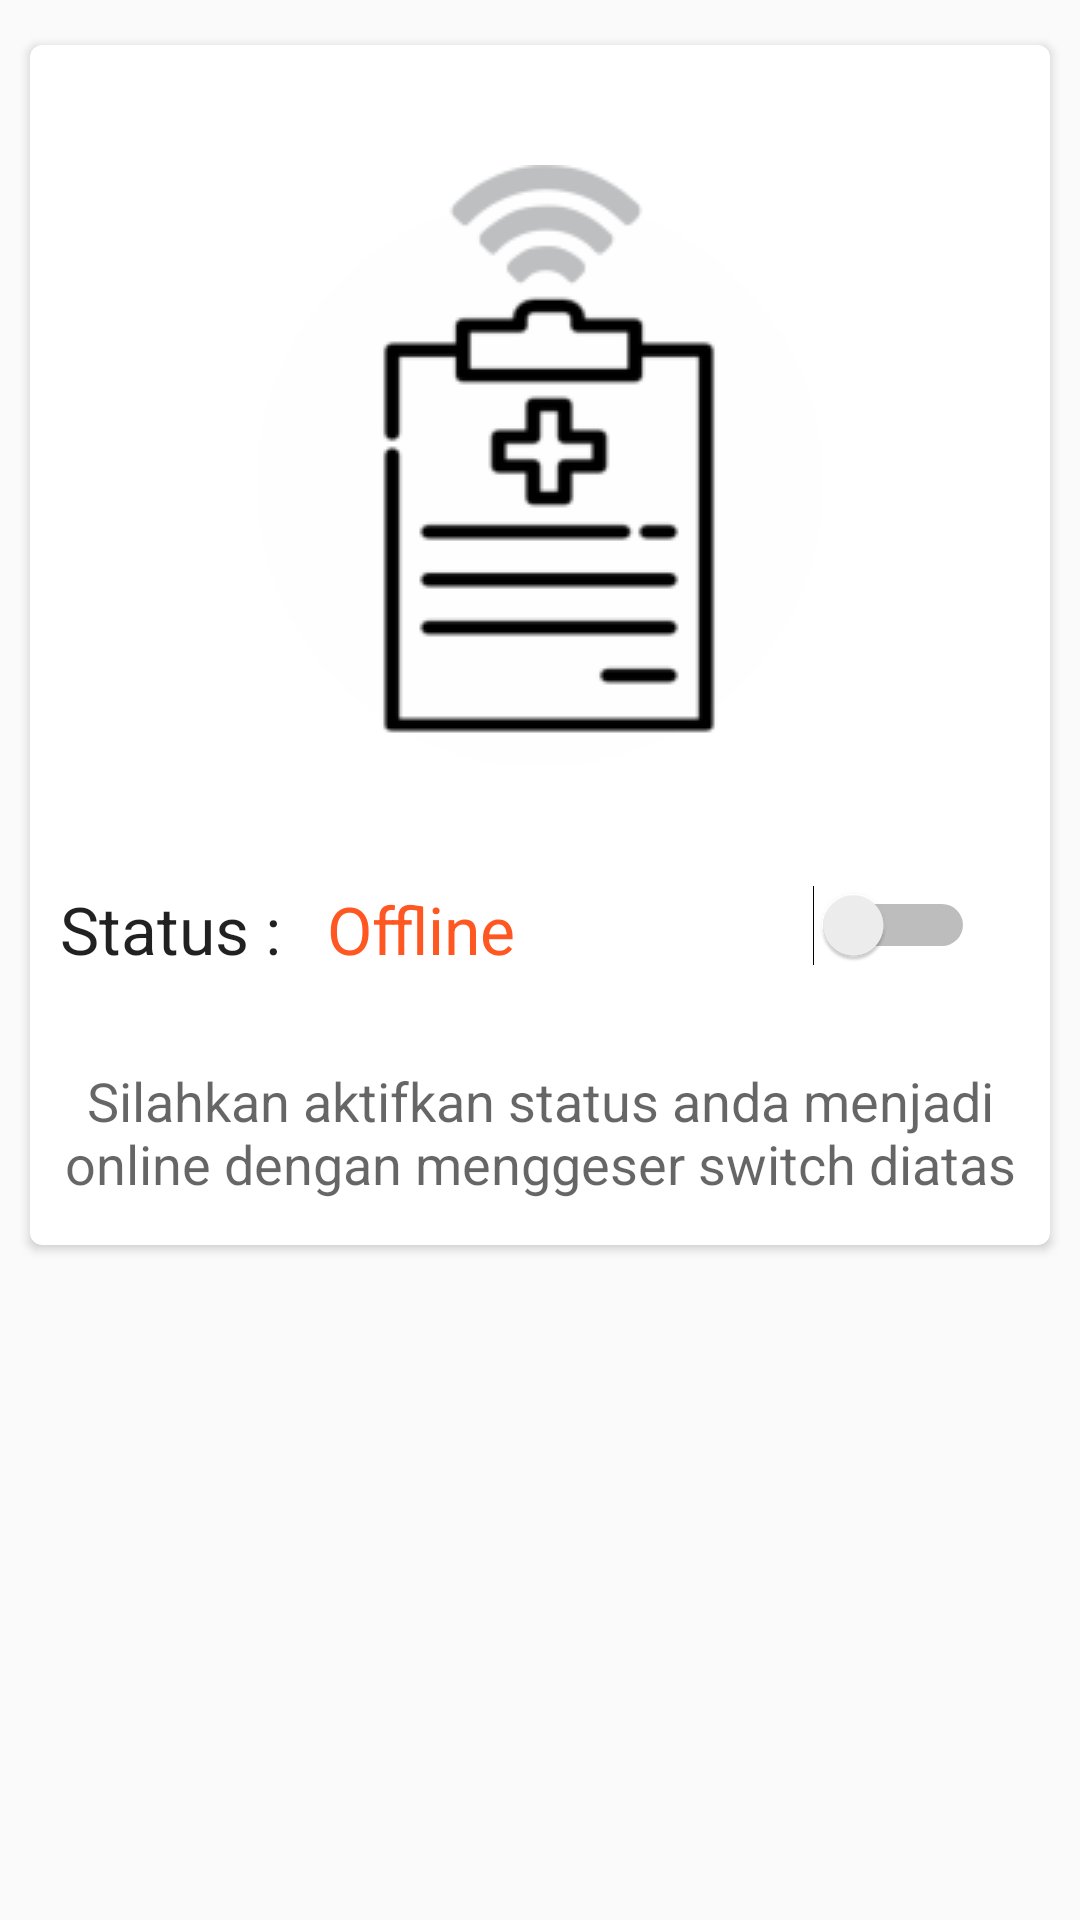

Here is an Android app screen rendered from its layout file. Give the layout XML and the strings, colors and styles it references.
<!-- AndroidManifest.xml: application theme AppTheme -->
<!-- res/layout/fragment_beranda.xml -->
<RelativeLayout xmlns:android="http://schemas.android.com/apk/res/android"
    xmlns:tools="http://schemas.android.com/tools"
    xmlns:app="http://schemas.android.com/apk/res-auto"
    android:layout_width="match_parent"
    android:layout_height="match_parent"
    tools:context="com.muhamadarief.operatorpraktek.BerandaFragment">

    <android.support.v7.widget.CardView
        android:layout_width="match_parent"
        android:layout_height="400dp"
        android:layout_marginTop="15dp"
        android:layout_marginLeft="10dp"
        android:layout_marginRight="10dp"
        app:cardCornerRadius="4dp"
        android:layout_alignParentTop="true"
        android:layout_centerHorizontal="true">

        <RelativeLayout
            android:layout_width="match_parent"
            android:layout_height="match_parent">

            <ImageView
                android:id="@+id/img_status"
                android:layout_width="200dp"
                android:layout_height="200dp"
                android:src="@drawable/statusoffline2"
                android:layout_marginTop="40dp"
                android:layout_centerHorizontal="true"/>

            <RelativeLayout
                android:layout_width="match_parent"
                android:layout_height="wrap_content"
                android:layout_below="@+id/img_status"
                android:layout_marginTop="40dp">

                <LinearLayout
                    android:layout_width="match_parent"
                    android:layout_height="wrap_content"
                    android:orientation="horizontal">

                    <TextView
                        android:layout_width="wrap_content"
                        android:layout_height="wrap_content"
                        android:text="Status : "
                        android:layout_marginLeft="10dp"
                        android:textAppearance="?android:attr/textAppearanceLarge"/>

                    <TextView
                        android:id="@+id/txt_status"
                        android:layout_width="wrap_content"
                        android:layout_height="wrap_content"
                        android:text="Offline"
                        android:layout_marginLeft="10dp"
                        android:textColor="@color/colorOffline"
                        android:textAppearance="?android:attr/textAppearanceLarge"/>

                </LinearLayout>

                <Switch
                    android:id="@+id/switch_status"
                    android:layout_width="wrap_content"
                    android:layout_height="wrap_content"
                    android:layout_alignParentRight="true"
                    android:layout_marginRight="25dp"
                    />


            </RelativeLayout>

            <TextView
                android:id="@+id/txt_keterangan"
                android:layout_width="match_parent"
                android:layout_height="wrap_content"
                android:text="@string/keterangan"
                android:layout_alignParentBottom="true"
                android:textAppearance="?android:attr/textAppearanceMedium"
                android:gravity="center"
                android:layout_marginBottom="15dp"
                />

        </RelativeLayout>



    </android.support.v7.widget.CardView>

</RelativeLayout>
<!-- resources referenced by this layout -->
<resources>
  <color name="colorOffline">#FF5722</color>
  <!-- drawable statusoffline2: png bitmap (drawable, 9584 bytes) -->
  <string name="keterangan">Silahkan aktifkan status anda menjadi online dengan menggeser switch diatas</string>
  <style name="AppTheme" parent="Theme.AppCompat.Light.DarkActionBar">
          
          <item name="colorPrimary">@color/colorPrimary</item>
          <item name="colorPrimaryDark">@color/colorPrimaryDark</item>
          <item name="colorAccent">@color/colorAccent</item>
      </style>
  <color name="colorPrimary">#00b0ff</color>
  <color name="colorPrimaryDark">#0091ea</color>
  <color name="colorAccent">#607d8b</color>
</resources>
